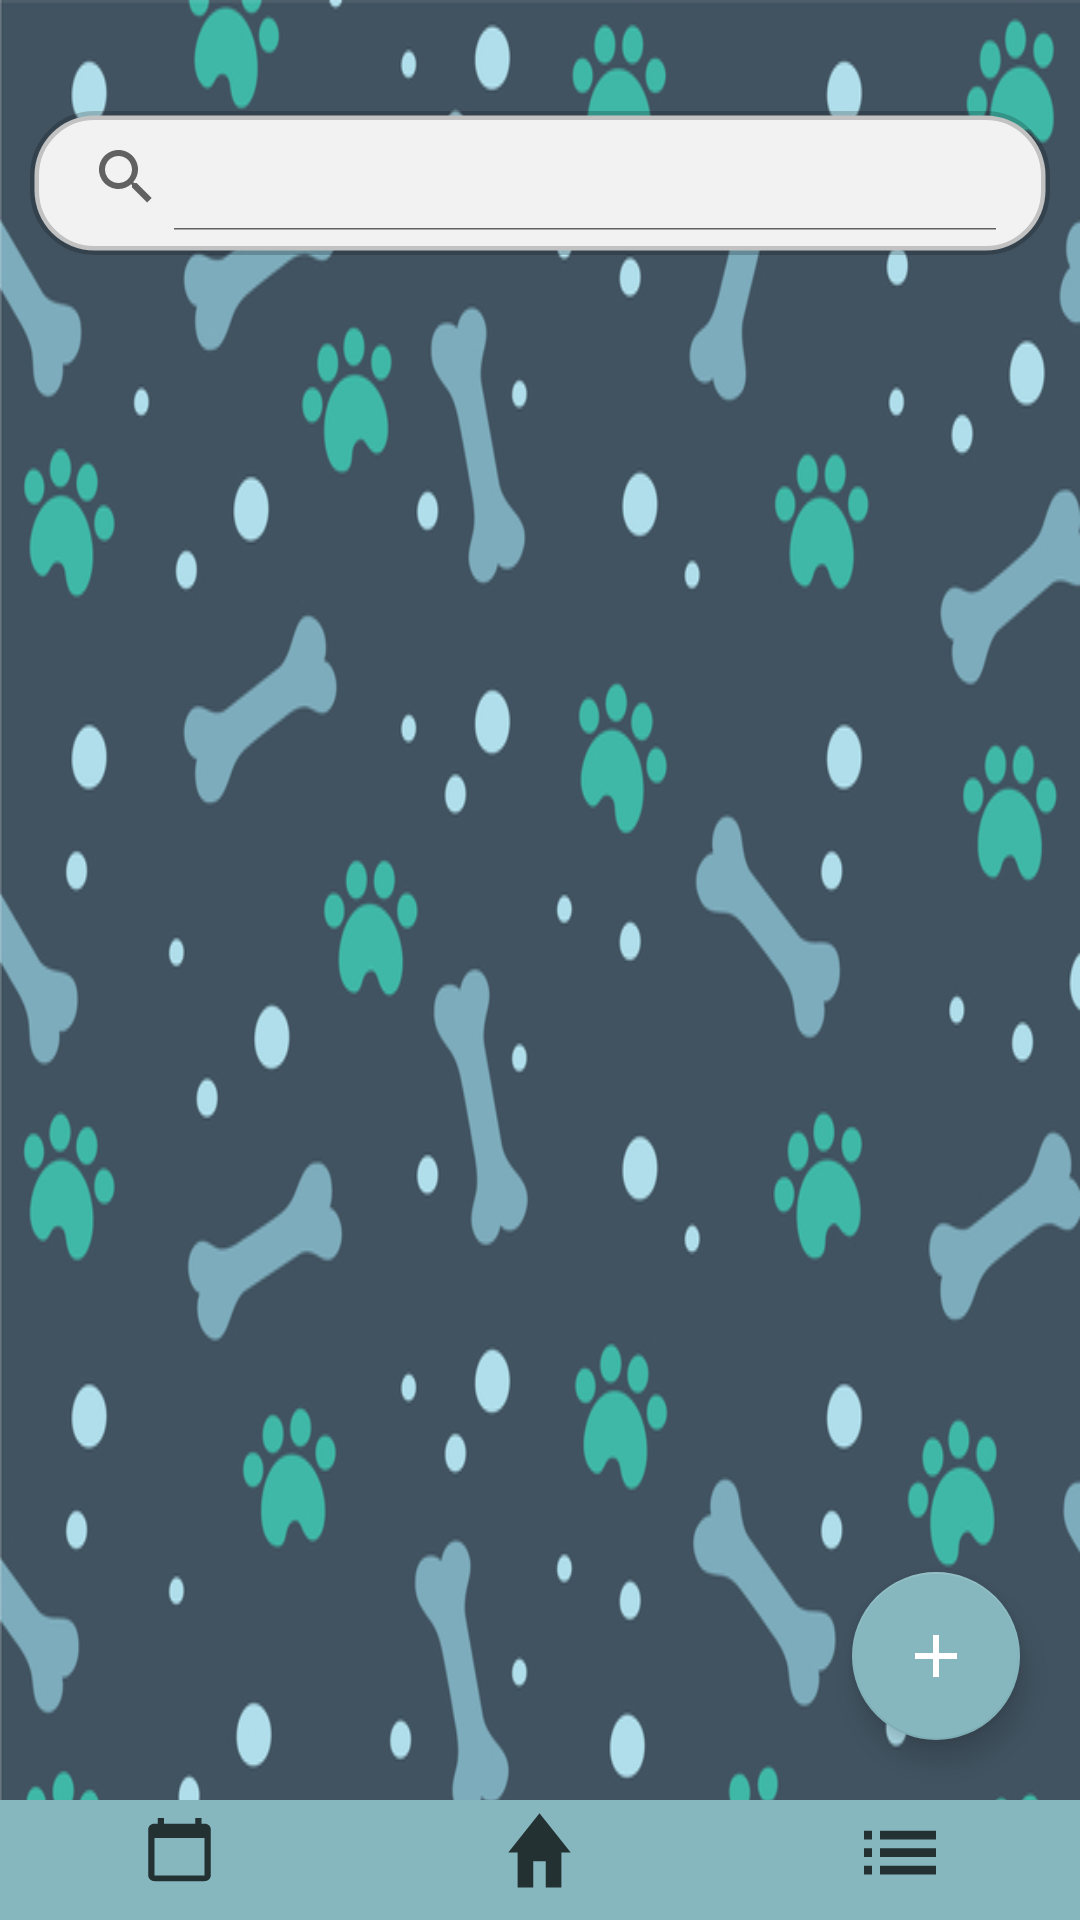

Here is an Android app screen rendered from its layout file. Give the layout XML and the strings, colors and styles it references.
<!-- AndroidManifest.xml: application theme AppTheme -->
<!-- res/layout/activity_pet_list.xml -->
<?xml version="1.0" encoding="utf-8"?>
<LinearLayout xmlns:android="http://schemas.android.com/apk/res/android"
    xmlns:tools="http://schemas.android.com/tools"
    android:layout_width="match_parent"
    android:layout_height="match_parent"
    android:orientation="vertical"
    tools:context=".PetsActivity"
    android:id="@+id/activityRoot">

    <LinearLayout
        android:layout_width="match_parent"
        android:layout_height="wrap_content">

        <TextView
            android:layout_width="match_parent"
            android:layout_height="wrap_content"
            android:gravity="center"
            android:text=""
            android:textColor="#000"
            android:textSize="20dp"
            android:textStyle="bold" />
    </LinearLayout>

    <LinearLayout
        android:layout_width="match_parent"
        android:layout_height="wrap_content"
        android:layout_margin="10dp"
        android:orientation="vertical"
        android:focusable="true"
        android:background="@drawable/edit_text_shape"
        android:focusableInTouchMode="true">

        <SearchView
            android:id="@+id/sv_search"
            android:layout_width="match_parent"
            android:layout_height="wrap_content"
            android:paddingBottom="8dp"
            android:paddingRight="10dp"
            android:paddingTop="4dp"
            android:iconifiedByDefault="false"></SearchView>
    </LinearLayout>

    <RelativeLayout
        android:layout_width="match_parent"
        android:layout_height="match_parent">

        <FrameLayout
            android:layout_width="match_parent"
            android:layout_height="match_parent"
            android:layout_above="@+id/l_footer">

            <ListView
                android:id="@+id/lv_petList"
                android:layout_width="match_parent"
                android:layout_height="match_parent"
                android:layout_margin="8dp"
                android:dividerHeight="3dp"
                android:listSelector="@android:color/transparent"
                android:paddingTop="5dp" />

            <com.google.android.material.floatingactionbutton.FloatingActionButton
                android:id="@+id/fab_add"
                android:layout_width="wrap_content"
                android:layout_height="wrap_content"
                android:layout_gravity="end|bottom"
                android:layout_margin="20dp"
                android:src="@drawable/ic_add" />
        </FrameLayout>

        <LinearLayout
            android:id="@+id/l_footer"
            android:layout_width="match_parent"
            android:layout_height="40dp"
            android:layout_alignParentBottom="true"
            android:layout_gravity="bottom"
            android:background="@color/footerColor"
            android:orientation="horizontal">

            <LinearLayout
                android:id="@+id/footer_calendar"
                android:layout_width="0dp"
                android:layout_height="wrap_content"
                android:layout_weight="1"
                android:gravity="center">

                <TextView
                    android:id="@+id/tv_calendar"
                    android:layout_width="25dp"
                    android:layout_height="wrap_content"
                    android:layout_gravity="center"
                    android:layout_margin="5dp"
                    android:background="@drawable/hover_calendar" />
            </LinearLayout>

            <LinearLayout
                android:id="@+id/footer_home"
                android:layout_width="0dp"
                android:layout_height="wrap_content"
                android:layout_weight="1"
                android:gravity="center">

                <TextView
                    android:id="@+id/tv_home"
                    android:layout_width="25dp"
                    android:layout_height="wrap_content"
                    android:layout_gravity="center"
                    android:background="@drawable/hover_home" />
            </LinearLayout>

            <LinearLayout
                android:id="@+id/footer_list"
                android:layout_width="0dp"
                android:layout_height="wrap_content"
                android:layout_weight="1"
                android:gravity="center">

                <TextView
                    android:id="@+id/tv_list"
                    android:layout_width="wrap_content"
                    android:layout_height="wrap_content"
                    android:layout_gravity="center"
                    android:background="@drawable/hover_list" />
            </LinearLayout>
        </LinearLayout>

    </RelativeLayout>
</LinearLayout>
<!-- resources referenced by this layout -->
<resources>
  <color name="footerColor">#86B7Bf</color>
  <!-- drawable edit_text_shape (drawable) -->
  <?xml version="1.0" encoding="utf-8"?>
  <shape android:shape="rectangle"
      xmlns:android="http://schemas.android.com/apk/res/android">
      <stroke
          android:color="#3000"
          android:width="3dp"/>
  
      <gradient
          android:startColor="#f2f2f2  "
          android:endColor="#f2f2f2  "/>
  
      <corners
          android:radius="20dp"/>
  </shape>
  <!-- drawable hover_calendar (drawable) -->
  <?xml version="1.0" encoding="utf-8"?>
  <selector xmlns:android="http://schemas.android.com/apk/res/android">
      <item android:drawable="@drawable/ic_calendar_hover" android:state_focused="false" android:state_pressed="true"/>
      <item android:drawable="@drawable/ic_calendar"/>
  </selector>
  <!-- drawable hover_home (drawable) -->
  <?xml version="1.0" encoding="utf-8"?>
  <selector xmlns:android="http://schemas.android.com/apk/res/android">
      <item android:drawable="@drawable/ic_home_hover" android:state_focused="false" android:state_pressed="true"/>
      <item android:drawable="@drawable/ic_home"/>
  </selector>
  <!-- drawable hover_list (drawable) -->
  <?xml version="1.0" encoding="utf-8"?>
  <selector xmlns:android="http://schemas.android.com/apk/res/android">
      <item android:drawable="@drawable/ic_list_hover" android:state_focused="false" android:state_pressed="true"/>
      <item android:drawable="@drawable/ic_list"/>
  </selector>
  <!-- drawable ic_add (drawable) -->
  <vector android:height="20dp"
      android:viewportHeight="24" android:viewportWidth="24"
      android:width="20dp" xmlns:android="http://schemas.android.com/apk/res/android">
      <path android:fillColor="@android:color/white" android:pathData="M19,13h-6v6h-2v-6H5v-2h6V5h2v6h6v2z"/>
  </vector>
  <style name="AppTheme" parent="Theme.AppCompat.Light.NoActionBar">
          
          <item name="colorPrimary">@color/colorPrimary</item>
          <item name="colorPrimaryDark">@color/colorPrimaryDark</item>
          <item name="colorAccent">@color/footerColor</item>
          <item name="android:windowFullscreen">true</item>
          <item name="android:windowBackground">@drawable/background_resize</item>
      </style>
  <!-- drawable ic_home_hover (drawable) -->
  <vector android:height="35dp" android:alpha="0.9"
      android:viewportHeight="24" android:viewportWidth="24"
      android:width="35dp" xmlns:android="http://schemas.android.com/apk/res/android">
      <path android:fillColor="#CDEDF5" android:pathData="M10,20v-6h4v6h5v-8h3L12,3 2,12h3v8z"/>
  </vector>
  <!-- drawable ic_home (drawable) -->
  <vector android:height="35dp" android:alpha="0.73"
      android:viewportHeight="24" android:viewportWidth="24"
      android:width="35dp" xmlns:android="http://schemas.android.com/apk/res/android">
      <path android:fillColor="#FF000000" android:pathData="M10,20v-6h4v6h5v-8h3L12,3 2,12h3v8z"/>
  </vector>
  <!-- drawable ic_list_hover (drawable) -->
  <vector android:height="35dp" android:alpha="0.9"
      android:viewportHeight="24" android:viewportWidth="24"
      android:width="32dp" xmlns:android="http://schemas.android.com/apk/res/android">
      <path android:fillColor="#CDEDF5" android:pathData="M3,13h2v-2L3,11v2zM3,17h2v-2L3,15v2zM3,9h2L5,7L3,7v2zM7,13h14v-2L7,11v2zM7,17h14v-2L7,15v2zM7,7v2h14L21,7L7,7z"/>
  </vector>
  <!-- drawable ic_list (drawable) -->
  <vector android:height="35dp" android:alpha="0.73"
      android:viewportHeight="24" android:viewportWidth="24"
      android:width="32dp" xmlns:android="http://schemas.android.com/apk/res/android">
      <path android:fillColor="#FF000000" android:pathData="M3,13h2v-2L3,11v2zM3,17h2v-2L3,15v2zM3,9h2L5,7L3,7v2zM7,13h14v-2L7,11v2zM7,17h14v-2L7,15v2zM7,7v2h14L21,7L7,7z"/>
  </vector>
  <color name="colorPrimary">#CEAFACAC</color>
  <color name="colorPrimaryDark">#B2716F6F</color>
</resources>
